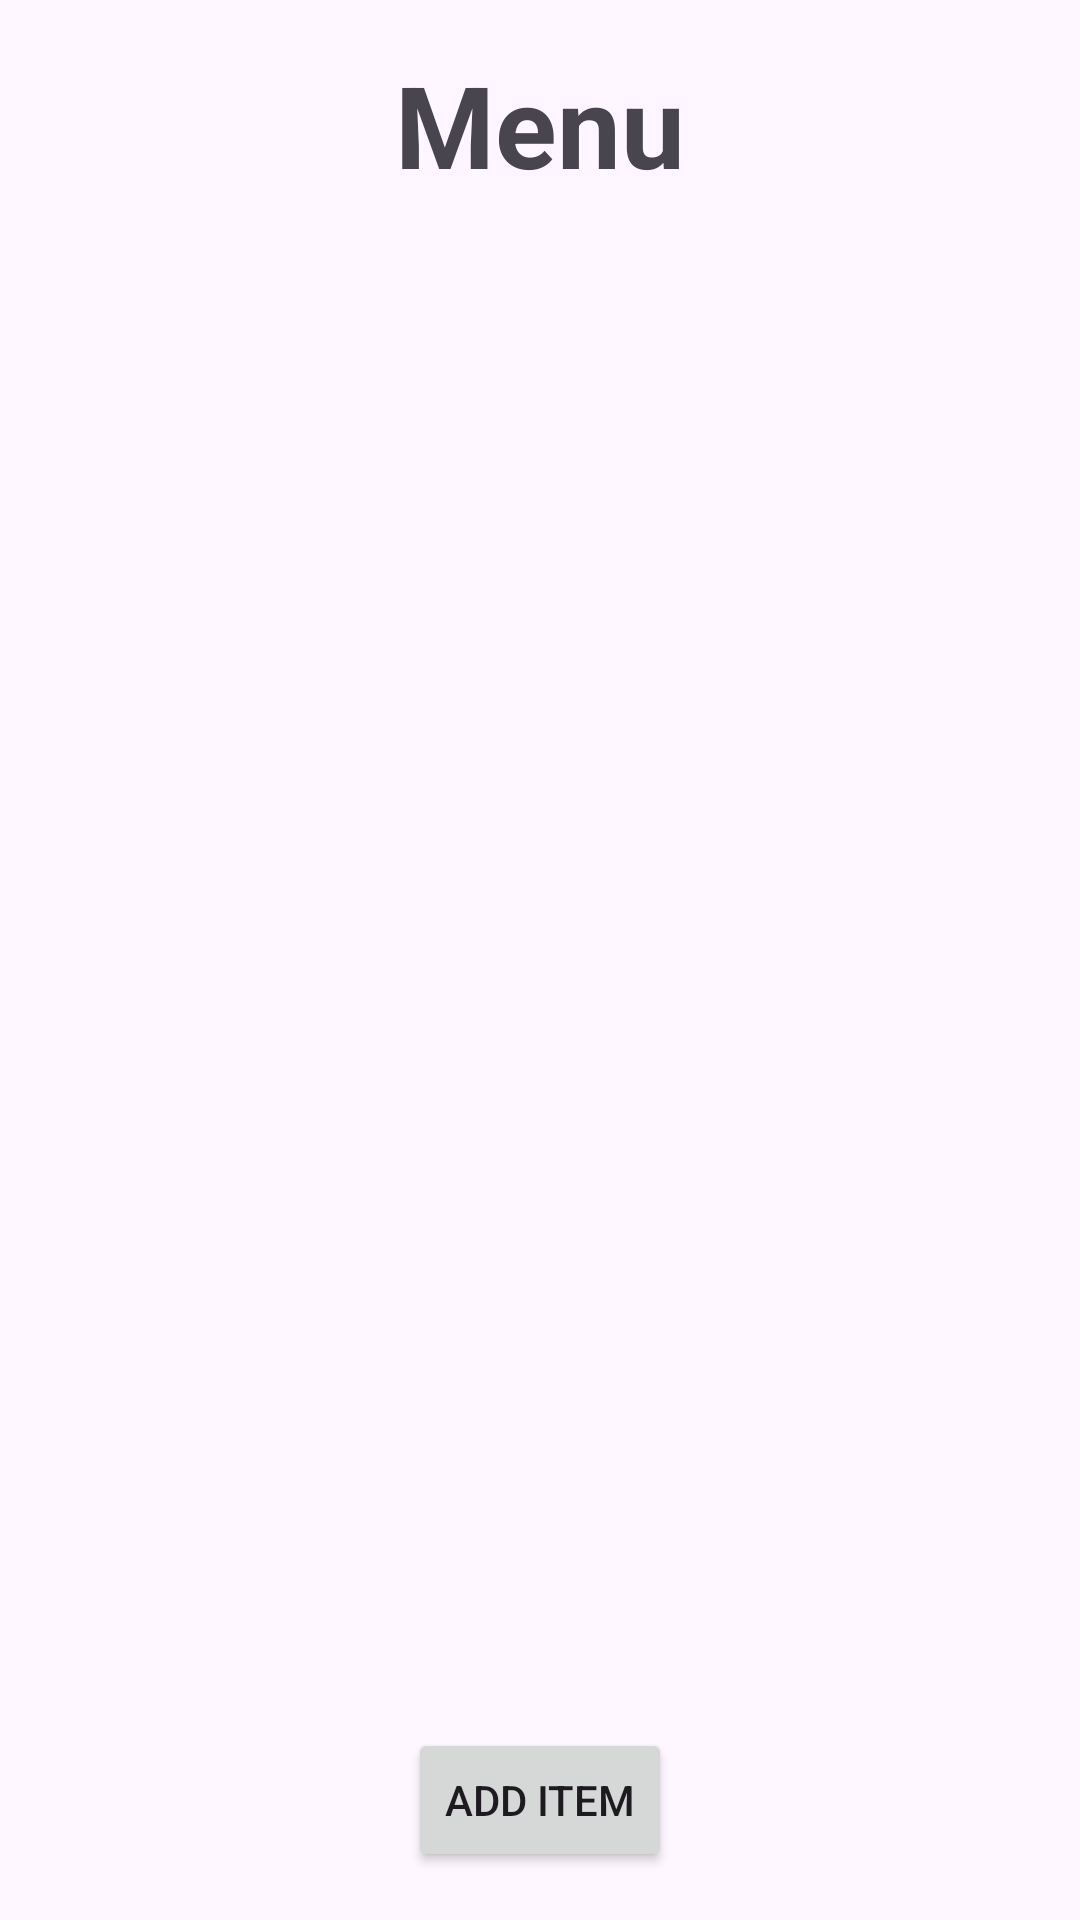

Reconstruct the res/layout file that produces this screen, plus the resources it refers to.
<!-- AndroidManifest.xml: application theme Theme.RestaurantApp -->
<!-- res/layout/fragment_menu_dashboard.xml -->
<?xml version="1.0" encoding="utf-8"?>
<RelativeLayout xmlns:android="http://schemas.android.com/apk/res/android"
    xmlns:tools="http://schemas.android.com/tools"
    android:layout_width="match_parent"
    android:layout_height="match_parent">

    <TextView
        android:id="@+id/textView_menu_title"
        android:layout_width="wrap_content"
        android:layout_height="wrap_content"
        android:layout_alignParentTop="true"
        android:layout_centerHorizontal="true"
        android:layout_marginTop="16dp"
        android:text="@string/menu_title"
        android:textSize="38sp"
        android:textStyle="bold" />

    <Button
        android:id="@+id/button_add_menu_item"
        android:layout_width="wrap_content"
        android:layout_height="wrap_content"
        android:layout_alignParentBottom="true"
        android:layout_centerHorizontal="true"
        android:layout_marginBottom="16dp"
        android:text="@string/add_item" />

    <androidx.recyclerview.widget.RecyclerView
        android:id="@+id/menu_recycler_view"
        android:layout_width="match_parent"
        android:layout_height="match_parent"
        android:layout_above="@id/button_add_menu_item"
        android:layout_below="@id/textView_menu_title"
        android:layout_marginTop="16dp"
        tools:listitem="@layout/item_menu_item" />

</RelativeLayout>
<!-- res/layout/item_menu_item.xml (included above) -->
<?xml version="1.0" encoding="utf-8"?>
<LinearLayout xmlns:android="http://schemas.android.com/apk/res/android"
    android:layout_width="match_parent"
    android:layout_height="wrap_content"
    android:gravity="center_vertical"
    android:orientation="horizontal"
    android:paddingStart="16dp"
    android:paddingTop="8dp"
    android:paddingEnd="16dp"
    android:paddingBottom="8dp">

    <LinearLayout
        android:layout_width="0dp"
        android:layout_height="wrap_content"
        android:layout_weight="1"
        android:orientation="vertical">

        <TextView
            android:id="@+id/text_view_item_name"
            android:layout_width="wrap_content"
            android:layout_height="wrap_content"
            android:text="Item Name"
            android:textSize="20sp"
            android:textStyle="bold" />

        <TextView
            android:id="@+id/text_view_item_allergens"
            android:layout_width="wrap_content"
            android:layout_height="wrap_content"
            android:text="Allergens" />

        <TextView
            android:id="@+id/text_view_item_details"
            android:layout_width="wrap_content"
            android:layout_height="wrap_content"
            android:text="Details" />

        <TextView
            android:id="@+id/text_view_item_price"
            android:layout_width="wrap_content"
            android:layout_height="wrap_content"
            android:text="Price"
            android:textStyle="bold" />

    </LinearLayout>

    <ImageButton
        android:id="@+id/button_edit_item"
        android:layout_width="48dp"
        android:layout_height="48dp"
        android:background="?android:attr/selectableItemBackgroundBorderless"
        android:contentDescription="Edit"
        android:src="@android:drawable/ic_menu_edit" />

    <ImageButton
        android:id="@+id/button_delete_item"
        android:layout_width="48dp"
        android:layout_height="48dp"
        android:background="?android:attr/selectableItemBackgroundBorderless"
        android:contentDescription="Delete"
        android:src="@android:drawable/ic_menu_delete" />
</LinearLayout>
<!-- resources referenced by this layout -->
<resources>
  <string name="add_item">Add Item</string>
  <string name="menu_title">Menu</string>
  <style name="Theme.RestaurantApp" parent="Base.Theme.RestaurantApp" />
  <style name="Base.Theme.RestaurantApp" parent="Theme.Material3.DayNight.NoActionBar">
          
          
          <item name="colorPrimary">@color/primary_cyan</item>
          <item name="colorPrimaryVariant">@color/primary_cyan_dark</item>
          <item name="colorSecondary">@color/secondary_stone_grey</item>
      </style>
  <color name="primary_cyan">#00BCD4</color>
  <color name="primary_cyan_dark">#0097A7</color>
  <color name="secondary_stone_grey">#757575</color>
</resources>
